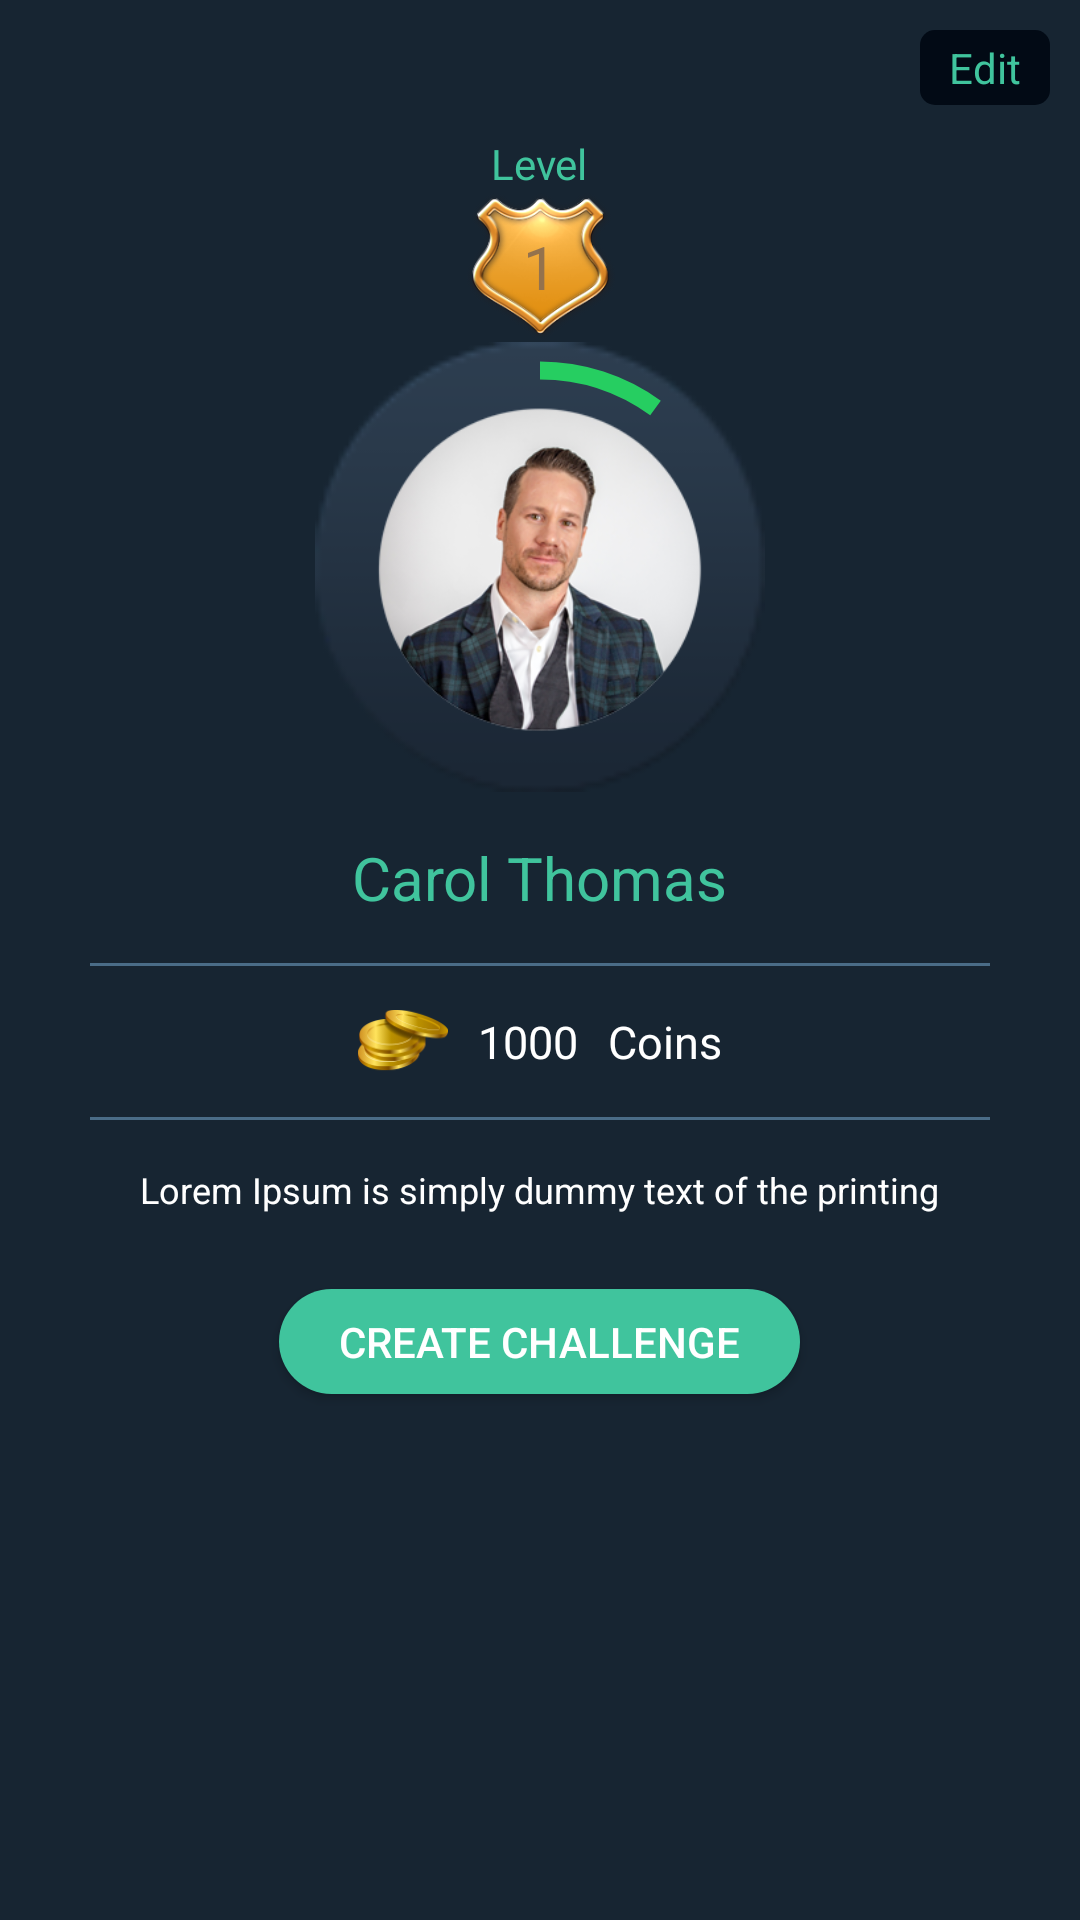

Produce the Android XML layout that renders to this screen, including the resource entries it uses.
<!-- AndroidManifest.xml: application theme AppTheme -->
<!-- res/layout/fragment_profile.xml -->
<?xml version="1.0" encoding="utf-8"?>
<ScrollView xmlns:android="http://schemas.android.com/apk/res/android"
    android:layout_width="match_parent"
    android:layout_height="match_parent"
    android:fillViewport="true" >

    <LinearLayout
        android:layout_width="match_parent"
        android:layout_height="match_parent"
        android:background="@color/primaryBackground"
        android:gravity="center_horizontal"
        android:orientation="vertical" >

        <RelativeLayout
            android:layout_width="fill_parent"
            android:layout_height="wrap_content" >

            <TextView
                android:id="@+id/txt_edit"
                android:layout_width="wrap_content"
                android:layout_height="wrap_content"
                android:layout_alignParentRight="true"
                android:layout_alignParentTop="true"
                android:layout_margin="10dp"
                android:background="@drawable/edit_border"
                android:padding="3dp"
                android:text="  Edit  "
                android:textColor="@color/primaryColor" />
        </RelativeLayout>

        <TextView
            android:id="@+id/txt_level"
            android:layout_width="wrap_content"
            android:layout_height="wrap_content"
            android:text="  Level  "
            android:textColor="@color/primaryColor" />

        <RelativeLayout
            android:layout_width="50dp"
            android:layout_height="50dp"
            android:background="@drawable/gold_level_shield"
            android:gravity="center" >

            <TextView
                android:id="@+id/txt_level_number"
                android:layout_width="wrap_content"
                android:layout_height="wrap_content"
                android:text="1"
                android:textColor="@color/levelTxtColor"
                android:textSize="@dimen/levelTxtColor" />
        </RelativeLayout>

        <RelativeLayout
            android:id="@+id/imageView1"
            android:layout_width="wrap_content"
            android:layout_height="wrap_content"
            android:background="@drawable/ic_profile_level_loader_bg" >

            <ProgressBar
                android:id="@+id/progressbar_profileLevel"
                style="?android:attr/progressBarStyleHorizontal"
                android:layout_width="150dp"
                android:layout_height="150dp"
                android:indeterminate="false"
                android:max="100"
                android:progress="50"
                android:progressDrawable="@drawable/style_circular_fill"
                android:secondaryProgress="10" />

            <ImageView
                android:layout_width="@dimen/profile_picture_width"
                android:layout_height="@dimen/profile_picture_height"
                android:layout_centerHorizontal="true"
                android:layout_centerVertical="true"
                android:id="@+id/profile_img"
                android:src="@drawable/icon_profile" />
        </RelativeLayout>

        <TextView
            android:id="@+id/txt_username"
            android:layout_width="wrap_content"
            android:layout_height="wrap_content"
            android:layout_marginBottom="@dimen/profile_un_txt_margin_bottom"
            android:layout_marginTop="@dimen/profile_un_txt_margin_top"
            android:text="Carol Thomas"
            android:textColor="@color/primaryColor"
            android:textSize="@dimen/profile_un_txt_size" />

        <View
            android:layout_width="match_parent"
            android:layout_height="1dp"
            android:layout_marginLeft="30dp"
            android:layout_marginRight="30dp"
            android:background="@color/divider_color" />

        <LinearLayout
            android:layout_width="wrap_content"
            android:layout_height="wrap_content"
            android:background="@color/primaryBackground"
            android:gravity="center"
            android:orientation="horizontal" >

            <ImageView
                android:id="@+id/imageView2"
                android:layout_width="@dimen/coin_width"
                android:layout_height="@dimen/coin_height"
                android:src="@drawable/icon_coins" />

            <TextView
                android:id="@+id/txt_coins"
                android:layout_width="wrap_content"
                android:layout_height="wrap_content"
                android:layout_marginBottom="@dimen/profile_un_txt_margin_bottom"
                android:layout_marginLeft="10dp"
                android:layout_marginTop="@dimen/profile_un_txt_margin_top"
                android:text="1000"
                android:textColor="@android:color/white"
                android:textSize="@dimen/profile_coins_txt_size" />

            <TextView
                android:id="@+id/txt_coins_txt"
                android:layout_width="wrap_content"
                android:layout_height="wrap_content"
                android:layout_marginBottom="@dimen/profile_un_txt_margin_bottom"
                android:layout_marginLeft="10dp"
                android:layout_marginTop="@dimen/profile_un_txt_margin_top"
                android:text="Coins"
                android:textColor="@android:color/white"
                android:textSize="@dimen/profile_coins_txt_size" />
        </LinearLayout>

        <View
            android:layout_width="match_parent"
            android:layout_height="1dp"
            android:layout_marginLeft="30dp"
            android:layout_marginRight="30dp"
            android:background="@color/divider_color" />

        <TextView
            android:id="@+id/txt_status"
            android:layout_width="wrap_content"
            android:layout_height="wrap_content"
            android:layout_marginBottom="@dimen/profile_un_txt_margin_bottom"
            android:layout_marginTop="@dimen/profile_un_txt_margin_top"
            android:paddingLeft="30dp"
            android:paddingRight="30dp"
            android:text="Lorem Ipsum is simply dummy text of the printing"
            android:textColor="@android:color/white"
            android:gravity="center"
            android:textSize="@dimen/profile_status_txt_size" />

        <Button
            android:id="@+id/btn_challenge"
            android:layout_width="wrap_content"
            android:layout_height="@dimen/btn_height"
            android:layout_marginBottom="@dimen/profile_btn_margin_bottom"
            android:layout_marginTop="@dimen/welcome_margin_top"
            android:background="@drawable/btn_primary"
            android:paddingLeft="@dimen/btn_paddding_left"
            android:paddingRight="@dimen/btn_paddding_right"
            android:text="CREATE CHALLENGE"
            android:textAllCaps="false" />
    </LinearLayout>

</ScrollView>
<!-- resources referenced by this layout -->
<resources>
  <color name="divider_color">#4A6C87</color>
  <color name="levelTxtColor">#94724D</color>
  <color name="primaryBackground">#172532</color>
  <color name="primaryColor">#40C49D</color>
  <dimen name="btn_height">35dp</dimen>
  <dimen name="btn_paddding_left">20dp</dimen>
  <dimen name="btn_paddding_right">20dp</dimen>
  <dimen name="coin_height">30dp</dimen>
  <dimen name="coin_width">30dp</dimen>
  <dimen name="levelTxtColor">20dp</dimen>
  <dimen name="profile_btn_margin_bottom">30dp</dimen>
  <dimen name="profile_coins_txt_size">15sp</dimen>
  <dimen name="profile_picture_height">110dp</dimen>
  <dimen name="profile_picture_width">110dp</dimen>
  <dimen name="profile_status_txt_size">12sp</dimen>
  <dimen name="profile_un_txt_margin_bottom">15dp</dimen>
  <dimen name="profile_un_txt_margin_top">15dp</dimen>
  <dimen name="profile_un_txt_size">20sp</dimen>
  <dimen name="welcome_margin_top">10dp</dimen>
  <!-- drawable btn_primary (drawable) -->
  <?xml version="1.0" encoding="utf-8"?>
  <shape
    xmlns:android="http://schemas.android.com/apk/res/android"
    android:shape="rectangle">
    
    
    <solid android:color="@color/primaryColor" />
    
    
  
    
   <corners android:radius="18dp"/>
  </shape> 
  
  
  <!-- drawable edit_border (drawable) -->
  <?xml version="1.0" encoding="utf-8"?>
  <shape
    xmlns:android="http://schemas.android.com/apk/res/android"
    android:shape="rectangle">
    
    
    <solid android:color="@color/darkBlue" />
    
    
  
    
   <corners android:radius="5dp"/>
  </shape>
  <!-- drawable gold_level_shield: png bitmap (drawable, 29760 bytes) -->
  <!-- drawable ic_profile_level_loader_bg: png bitmap (drawable, 3016 bytes) -->
  <!-- drawable icon_coins: png bitmap (drawable, 6248 bytes) -->
  <!-- drawable icon_profile: png bitmap (drawable, 74232 bytes) -->
  <!-- drawable style_circular_fill (drawable) -->
  <?xml version="1.0" encoding="utf-8"?>
  <layer-list xmlns:android="http://schemas.android.com/apk/res/android" >
  
      
      <item android:id="@android:id/progress">
          <rotate
              android:fromDegrees="270"
              android:pivotX="50%"
              android:pivotY="50%"
              android:toDegrees="270" >
              <shape
                  android:innerRadiusRatio="2.4"
                  android:shape="ring"
                  android:thicknessRatio="25.0"
                  android:useLevel="true" >
                  <gradient
                      android:centerColor="#26ce61"
                      android:endColor="#26ce61"
                      android:startColor="#26ce61"
                      android:type="sweep" />
              </shape>
          </rotate>
      </item>
  
  </layer-list>
  <style name="AppTheme" parent="AppTheme.Base" />
  <color name="darkBlue">#020A15</color>
  <style name="AppTheme.Base" parent="Theme.AppCompat.Light" />
</resources>
